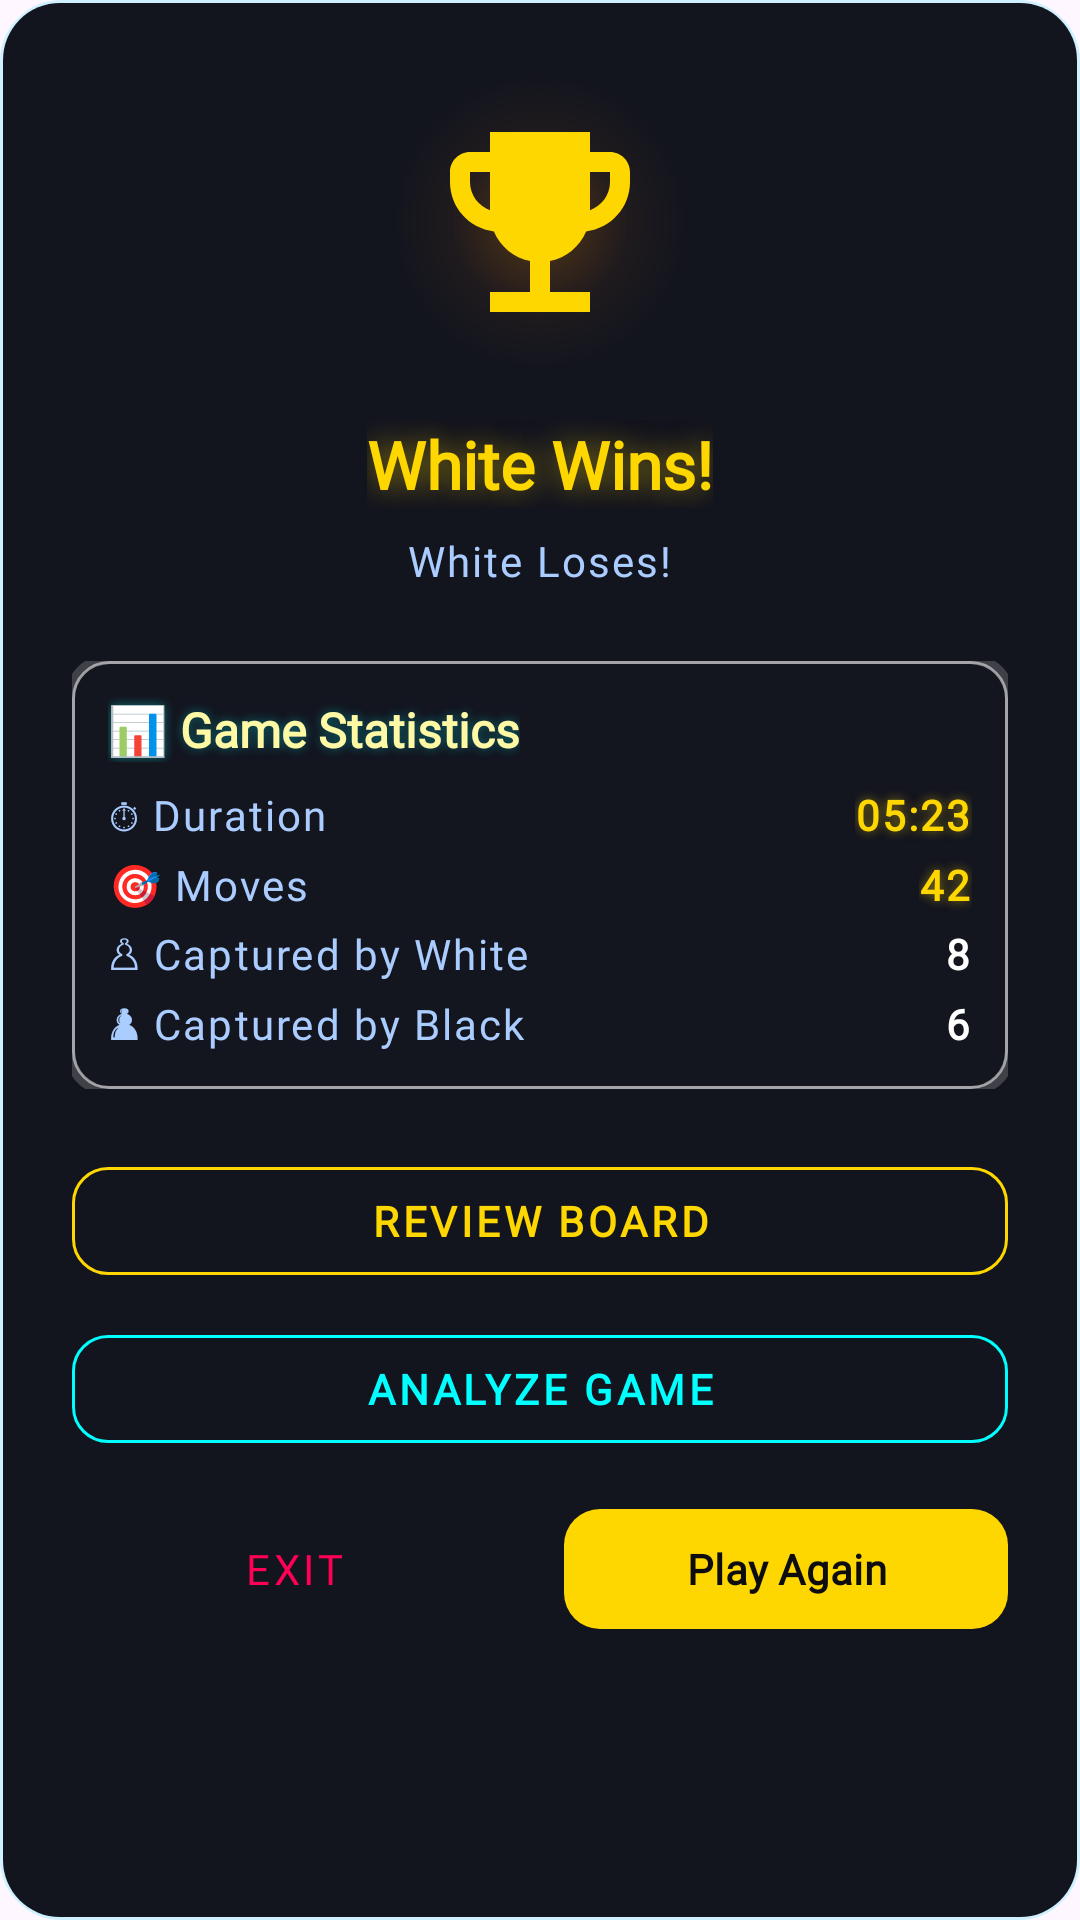

Write the Android layout XML for this screen, with the resource values it uses.
<!-- AndroidManifest.xml: application theme Theme.Chess -->
<!-- res/layout/dialog_game_end.xml -->
<?xml version="1.0" encoding="utf-8"?>
<LinearLayout xmlns:android="http://schemas.android.com/apk/res/android"
    xmlns:app="http://schemas.android.com/apk/res-auto"
    android:layout_width="320dp"
    android:layout_height="wrap_content"
    android:background="@drawable/bg_dialog_glass"
    android:gravity="center_horizontal"
    android:orientation="vertical"
    android:padding="24dp">

    
    <FrameLayout
        android:layout_width="100dp"
        android:layout_height="100dp"
        android:layout_marginBottom="16dp"
        android:layout_gravity="center_horizontal">

        
        <View
            android:layout_width="100dp"
            android:layout_height="100dp"
            android:background="@drawable/bg_particle_glow" />

        <ImageView
            android:id="@+id/dialog_icon"
            android:layout_width="80dp"
            android:layout_height="80dp"
            android:layout_gravity="center"
            android:src="@drawable/ic_trophy"
            app:tint="@color/game_gold_primary" />
    </FrameLayout>

    <TextView
        android:id="@+id/dialog_title"
        style="@style/GameText.Title"
        android:layout_width="wrap_content"
        android:layout_height="wrap_content"
        android:layout_marginBottom="8dp"
        android:text="@string/white_wins"
        android:shadowColor="@color/game_gold_glow"
        android:shadowDx="0"
        android:shadowDy="0"
        android:shadowRadius="24" />

    <TextView
        android:id="@+id/dialog_message"
        style="@style/GameText.Body"
        android:layout_width="wrap_content"
        android:layout_height="wrap_content"
        android:layout_marginBottom="24dp"
        android:text="@string/black_loses" />

    
    <LinearLayout
        android:id="@+id/stats_container"
        android:layout_width="match_parent"
        android:layout_height="wrap_content"
        android:layout_marginBottom="24dp"
        android:background="@drawable/bg_btn_secondary"
        android:orientation="vertical"
        android:padding="12dp">

        <TextView
            style="@style/GameText.Subtitle"
            android:layout_width="wrap_content"
            android:layout_height="wrap_content"
            android:layout_marginBottom="8dp"
            android:text="@string/stats_title"
            android:shadowColor="@color/game_cyan_glow"
            android:shadowDx="0"
            android:shadowDy="0"
            android:shadowRadius="8" />

        <LinearLayout
            android:layout_width="match_parent"
            android:layout_height="wrap_content"
            android:layout_marginBottom="4dp"
            android:orientation="horizontal">

            <TextView
                style="@style/GameText.Body"
                android:layout_width="0dp"
                android:layout_height="wrap_content"
                android:layout_weight="1"
                android:text="@string/stats_duration_label" />

            <TextView
                android:id="@+id/stats_duration_value"
                style="@style/GameText.Body"
                android:textColor="@color/game_gold_primary"
                android:textStyle="bold"
                android:layout_width="wrap_content"
                android:layout_height="wrap_content"
                android:text="05:23"
                android:shadowColor="@color/game_gold_glow"
                android:shadowDx="0"
                android:shadowDy="0"
                android:shadowRadius="8" />
        </LinearLayout>

        <LinearLayout
            android:layout_width="match_parent"
            android:layout_height="wrap_content"
            android:layout_marginBottom="4dp"
            android:orientation="horizontal">

            <TextView
                style="@style/GameText.Body"
                android:layout_width="0dp"
                android:layout_height="wrap_content"
                android:layout_weight="1"
                android:text="@string/stats_moves_label" />

            <TextView
                android:id="@+id/stats_moves_value"
                style="@style/GameText.Body"
                android:textColor="@color/game_gold_primary"
                android:textStyle="bold"
                android:layout_width="wrap_content"
                android:layout_height="wrap_content"
                android:text="42"
                android:shadowColor="@color/game_gold_glow"
                android:shadowDx="0"
                android:shadowDy="0"
                android:shadowRadius="8" />
        </LinearLayout>

        <LinearLayout
            android:layout_width="match_parent"
            android:layout_height="wrap_content"
            android:layout_marginBottom="4dp"
            android:orientation="horizontal">

            <TextView
                style="@style/GameText.Body"
                android:layout_width="0dp"
                android:layout_height="wrap_content"
                android:layout_weight="1"
                android:text="@string/stats_captured_white_label" />

            <TextView
                android:id="@+id/stats_white_captured_value"
                style="@style/GameText.Body"
                android:textColor="@color/game_white_piece"
                android:textStyle="bold"
                android:layout_width="wrap_content"
                android:layout_height="wrap_content"
                android:text="8" />
        </LinearLayout>

        <LinearLayout
            android:layout_width="match_parent"
            android:layout_height="wrap_content"
            android:orientation="horizontal">

            <TextView
                style="@style/GameText.Body"
                android:layout_width="0dp"
                android:layout_height="wrap_content"
                android:layout_weight="1"
                android:text="@string/stats_captured_black_label" />

            <TextView
                android:id="@+id/stats_black_captured_value"
                style="@style/GameText.Body"
                android:textColor="@color/game_white_piece"
                android:textStyle="bold"
                android:layout_width="wrap_content"
                android:layout_height="wrap_content"
                android:text="6" />
        </LinearLayout>
    </LinearLayout>

    
    <LinearLayout
        android:layout_width="match_parent"
        android:layout_height="wrap_content"
        android:gravity="center"
        android:orientation="horizontal">

        <com.google.android.material.button.MaterialButton
            android:id="@+id/btn_review"
            style="@style/Widget.MaterialComponents.Button.OutlinedButton"
            android:layout_width="match_parent"
            android:layout_height="wrap_content"
            android:layout_marginBottom="8dp"
            android:fontFamily="@font/cinzel"
            android:text="@string/review_board"
            android:textColor="@color/game_gold_primary"
            android:textStyle="bold"
            app:cornerRadius="12dp"
            app:strokeColor="@color/game_gold_primary"
            app:strokeWidth="1dp" />

    </LinearLayout>

    
    <LinearLayout
        android:layout_width="match_parent"
        android:layout_height="wrap_content"
        android:gravity="center"
        android:orientation="horizontal">

        <com.google.android.material.button.MaterialButton
            android:id="@+id/btn_analyze"
            style="@style/Widget.MaterialComponents.Button.OutlinedButton"
            android:layout_width="match_parent"
            android:layout_height="wrap_content"
            android:layout_marginBottom="8dp"
            android:fontFamily="@font/cinzel"
            android:text="@string/analyze_board"
            android:textColor="@color/game_neon_cyan"
            android:textStyle="bold"
            app:cornerRadius="12dp"
            app:strokeColor="@color/game_neon_cyan"
            app:strokeWidth="1dp" />

    </LinearLayout>

    
    <LinearLayout
        android:layout_width="match_parent"
        android:layout_height="wrap_content"
        android:gravity="center"
        android:orientation="horizontal">

        <com.google.android.material.button.MaterialButton
            android:id="@+id/btn_exit"
            style="@style/Widget.MaterialComponents.Button.TextButton"
            android:layout_width="0dp"
            android:layout_height="wrap_content"
            android:layout_marginEnd="8dp"
            android:layout_weight="1"
            android:fontFamily="@font/exo2"
            android:text="@string/exit"
            android:textColor="@color/game_red_danger"
            app:cornerRadius="12dp"
            app:strokeColor="#00000000" />

        <com.google.android.material.button.MaterialButton
            android:id="@+id/btn_play_again"
            android:layout_width="0dp"
            android:layout_height="wrap_content"
            android:layout_marginStart="8dp"
            android:layout_weight="1"
            android:fontFamily="@font/cinzel"
            android:text="@string/play_again"
            android:textColor="@color/game_bg_deep"
            android:textStyle="bold"
            app:backgroundTint="@color/game_gold_primary"
            app:cornerRadius="12dp" />
    </LinearLayout>

</LinearLayout>
<!-- resources referenced by this layout -->
<resources>
  <color name="game_bg_deep">#0D0D0F</color>
  <color name="game_cyan_glow">#6000FFFF</color>
  <color name="game_gold_glow">#80FFD700</color>
  <color name="game_gold_primary">#FFD700</color>
  <color name="game_neon_cyan">#00FFFF</color>
  <color name="game_red_danger">#FF0055</color>
  <color name="game_white_piece">#FFFFFF</color>
  <!-- drawable bg_dialog_glass (drawable) -->
  <?xml version="1.0" encoding="utf-8"?>
  <layer-list xmlns:android="http://schemas.android.com/apk/res/android">
      
      <item>
          <shape android:shape="rectangle">
              <corners android:radius="20dp" />
              <solid android:color="#00000000" />
              <stroke android:width="1dp" android:color="#3000CCFF" />
          </shape>
      </item>
      
      <item android:top="1dp" android:left="1dp" android:right="1dp" android:bottom="1dp">
          <shape android:shape="rectangle">
              <solid android:color="#F2060812" />
              <corners android:radius="19dp" />
          </shape>
      </item>
  </layer-list>
  <!-- drawable ic_trophy (drawable) -->
  <vector xmlns:android="http://schemas.android.com/apk/res/android"
      android:width="64dp"
      android:height="64dp"
      android:viewportWidth="24"
      android:viewportHeight="24">
    <path
        android:fillColor="#FFD700"
        android:pathData="M19,5h-2V3H7v2H5C3.9,5 3,5.9 3,7v1c0,2.55 1.92,4.63 4.39,4.94c0.63,1.5 1.98,2.63 3.61,2.96V19H7v2h10v-2h-4v-3.1c1.63,-0.33 2.98,-1.46 3.61,-2.96C19.08,12.63 21,10.55 21,8V7C21,5.9 20.1,5 19,5zM5,8V7h2v3.82C5.84,10.4 5,9.3 5,8zM19,8c0,1.3 -0.84,2.4 -2,2.82V7h2V8z"/>
  </vector>
  <string name="analyze_board">ANALYZE GAME</string>
  <string name="black_loses">White Loses!</string>
  <string name="exit">Exit</string>
  <string name="play_again">Play Again</string>
  <string name="review_board">REVIEW BOARD</string>
  <string name="stats_captured_black_label">♟ Captured by Black</string>
  <string name="stats_captured_white_label">♙ Captured by White</string>
  <string name="stats_duration_label">⏱ Duration</string>
  <string name="stats_moves_label">🎯 Moves</string>
  <string name="stats_title">📊 Game Statistics</string>
  <string name="white_wins">White Wins!</string>
  <style name="GameText.Body">
          <item name="android:fontFamily">@font/exo2</item>
          <item name="android:textColor">@color/game_text_muted</item>
          <item name="android:textSize">14sp</item>
          <item name="android:letterSpacing">0.05</item>
      </style>
  <style name="GameText.Subtitle">
          <item name="android:fontFamily">@font/cinzel</item>
          <item name="android:textColor">@color/game_gold_light</item>
          <item name="android:textSize">16sp</item>
          <item name="android:textStyle">bold</item>
      </style>
  <style name="GameText.Title">
          <item name="android:fontFamily">@font/cinzel</item>
          <item name="android:textColor">@color/game_gold_primary</item>
          <item name="android:textSize">22sp</item>
          <item name="android:textStyle">bold</item>
          <item name="android:shadowColor">@color/game_gold_glow</item>
          <item name="android:shadowDx">0</item>
          <item name="android:shadowDy">0</item>
          <item name="android:shadowRadius">16</item>
      </style>
  <dimen name="corner_game">12dp</dimen>
  <color name="game_text_muted">#AACCFF</color>
  <color name="game_gold_light">#FFF9A6</color>
  <color name="game_gold_dark">#D4AF37</color>
  <color name="game_blue_info">#0088FF</color>
  <color name="white">#FFFFFFFF</color>
</resources>
